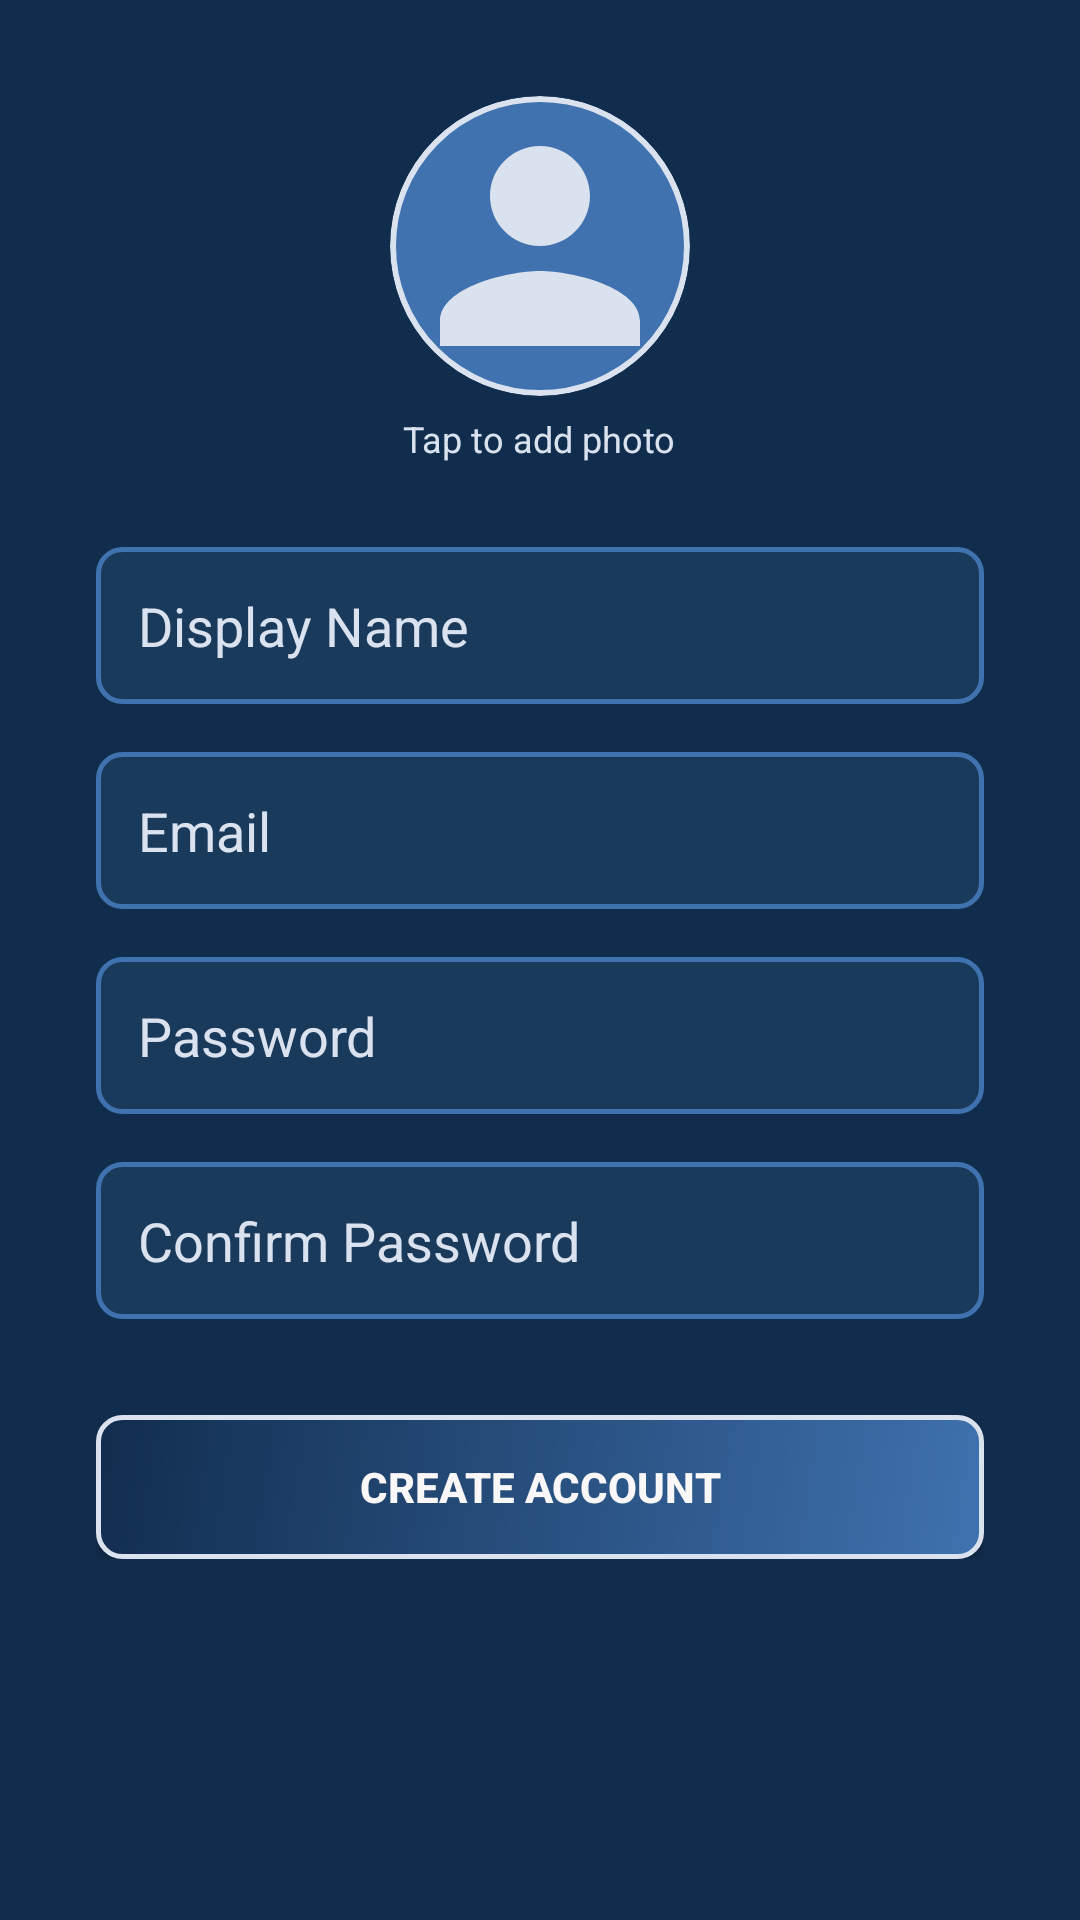

Write the Android layout XML for this screen, with the resource values it uses.
<!-- AndroidManifest.xml: application theme Theme.Downforce -->
<!-- res/layout/activity_register.xml -->
<?xml version="1.0" encoding="utf-8"?>
<ScrollView xmlns:android="http://schemas.android.com/apk/res/android"
    android:layout_width="match_parent"
    android:layout_height="match_parent"
    android:background="@color/primary_dark"
    android:fitsSystemWindows="true">

    <LinearLayout
        android:layout_width="match_parent"
        android:layout_height="wrap_content"
        android:gravity="center_horizontal"
        android:orientation="vertical"
        android:padding="32dp">

        <LinearLayout
            android:id="@+id/layoutProfilePic"
            android:layout_width="wrap_content"
            android:layout_height="wrap_content"
            android:layout_marginBottom="28dp"
            android:gravity="center"
            android:orientation="vertical">

            <ImageView
                android:id="@+id/ivProfilePic"
                android:layout_width="100dp"
                android:layout_height="100dp"
                android:background="@drawable/circle_bg"
                android:clipToOutline="true"
                android:scaleType="centerCrop"
                android:src="@drawable/ic_profile_placeholder" />

            <TextView
                android:layout_width="wrap_content"
                android:layout_height="wrap_content"
                android:layout_marginTop="6dp"
                android:text="Tap to add photo"
                android:textColor="@color/accent_teal"
                android:textSize="12sp" />
        </LinearLayout>

        <EditText
            android:id="@+id/etName"
            android:layout_width="match_parent"
            android:layout_height="wrap_content"
            android:layout_marginBottom="16dp"
            android:background="@drawable/edit_text_bg"
            android:hint="Display Name"
            android:inputType="textPersonName"
            android:padding="14dp"
            android:textColor="@color/light_gray"
            android:textColorHint="@color/accent_teal" />

        <EditText
            android:id="@+id/etEmail"
            android:layout_width="match_parent"
            android:layout_height="wrap_content"
            android:layout_marginBottom="16dp"
            android:background="@drawable/edit_text_bg"
            android:hint="Email"
            android:inputType="textEmailAddress"
            android:padding="14dp"
            android:textColor="@color/light_gray"
            android:textColorHint="@color/accent_teal" />

        <EditText
            android:id="@+id/etPassword"
            android:layout_width="match_parent"
            android:layout_height="wrap_content"
            android:layout_marginBottom="16dp"
            android:background="@drawable/edit_text_bg"
            android:hint="Password"
            android:inputType="textPassword"
            android:padding="14dp"
            android:textColor="@color/light_gray"
            android:textColorHint="@color/accent_teal" />

        <EditText
            android:id="@+id/etConfirmPassword"
            android:layout_width="match_parent"
            android:layout_height="wrap_content"
            android:layout_marginBottom="32dp"
            android:background="@drawable/edit_text_bg"
            android:hint="Confirm Password"
            android:inputType="textPassword"
            android:padding="14dp"
            android:textColor="@color/light_gray"
            android:textColorHint="@color/accent_teal" />

        <Button
            android:id="@+id/btnRegister"
            android:layout_width="match_parent"
            android:layout_height="wrap_content"
            android:background="@drawable/button_design"
            android:padding="14dp"
            android:text="CREATE ACCOUNT"
            android:textColor="@color/light_gray"
            android:textStyle="bold" />

    </LinearLayout>
</ScrollView>
<!-- resources referenced by this layout -->
<resources>
  <color name="accent_teal">#DBE2EF</color>
  <color name="light_gray">#F9F7F7</color>
  <color name="primary_dark">#112D4E</color>
  <!-- drawable button_design (drawable) -->
  <?xml version="1.0" encoding="utf-8"?>
  <ripple xmlns:android="http://schemas.android.com/apk/res/android"
      android:color="@color/accent_teal"> <item>
      <shape android:shape="rectangle">
          <corners android:radius="8dp" />
  
          <gradient
              android:angle="315"
              android:endColor="@color/secondary_dark"
              android:startColor="@color/primary_dark"
              android:type="linear" />
  
          <stroke
              android:width="1.5dp"
              android:color="@color/accent_teal" />
      </shape>
  </item>
  </ripple>
  <!-- drawable circle_bg (drawable) -->
  <?xml version="1.0" encoding="utf-8"?>
  <shape xmlns:android="http://schemas.android.com/apk/res/android"
      android:shape="oval">
      <solid android:color="@color/secondary_dark" />
      <stroke
          android:width="2dp"
          android:color="@color/accent_teal" />
  </shape>
  <!-- drawable edit_text_bg (drawable) -->
  <?xml version="1.0" encoding="utf-8"?>
  <shape xmlns:android="http://schemas.android.com/apk/res/android"
      android:shape="rectangle">
      <corners android:radius="8dp" />
      <solid android:color="#1A3A5C" />
      <stroke
          android:width="1.5dp"
          android:color="@color/secondary_dark" />
  </shape>
  <!-- drawable ic_profile_placeholder (drawable) -->
  <?xml version="1.0" encoding="utf-8"?>
  <vector xmlns:android="http://schemas.android.com/apk/res/android"
      android:width="48dp"
      android:height="48dp"
      android:viewportWidth="24"
      android:viewportHeight="24">
      <path
          android:fillColor="@color/accent_teal"
          android:pathData="M12,12c2.21,0 4,-1.79 4,-4s-1.79,-4 -4,-4 -4,1.79 -4,4 1.79,4 4,4zM12,14c-2.67,0 -8,1.34 -8,4v2h16v-2c0,-2.66 -5.33,-4 -8,-4z" />
  </vector>
  <style name="Theme.Downforce" parent="Base.Theme.Downforce" />
  <color name="secondary_dark">#3F72AF</color>
  <style name="Base.Theme.Downforce" parent="Theme.MaterialComponents.DayNight.DarkActionBar.Bridge">
          
      </style>
</resources>
